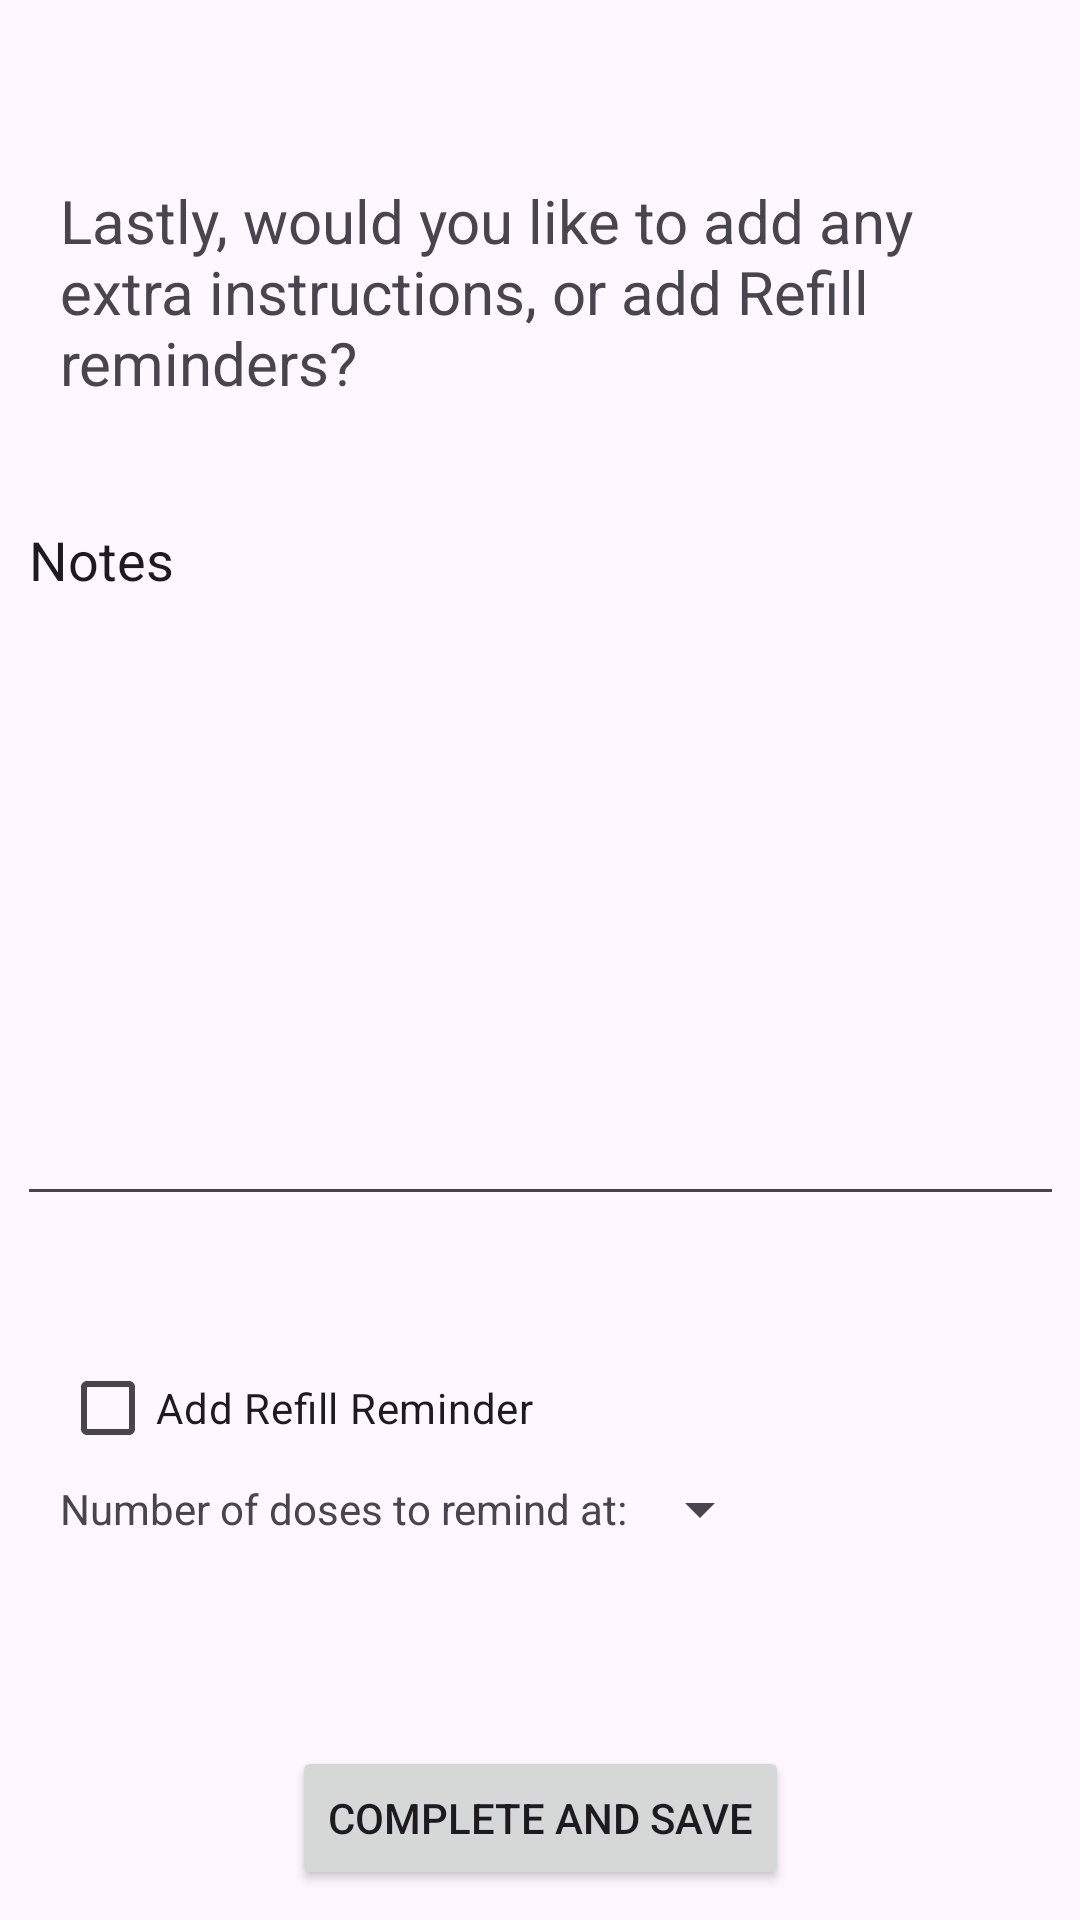

Android layout source for this screen:
<!-- AndroidManifest.xml: application theme Theme.EasyMed -->
<!-- res/layout/activity_add_medication3.xml -->
<?xml version="1.0" encoding="utf-8"?>
<androidx.constraintlayout.widget.ConstraintLayout xmlns:android="http://schemas.android.com/apk/res/android"
    xmlns:app="http://schemas.android.com/apk/res-auto"
    xmlns:tools="http://schemas.android.com/tools"
    android:layout_width="match_parent"
    android:layout_height="match_parent"
    tools:context=".addMedicationActivity3">

    <TextView
        android:id="@+id/lastAddMedicationIntro"
        android:layout_width="0dp"
        android:layout_height="wrap_content"
        android:layout_marginStart="20dp"
        android:layout_marginTop="60dp"
        android:layout_marginEnd="20dp"
        android:text="Lastly, would you like to add any extra instructions, or add Refill reminders?"
        android:textSize="20sp"
        app:layout_constraintEnd_toEndOf="parent"
        app:layout_constraintStart_toStartOf="parent"
        app:layout_constraintTop_toTopOf="parent" />

    <EditText
        android:id="@+id/notesField"
        android:layout_width="349dp"
        android:layout_height="241dp"
        android:layout_marginStart="30dp"
        android:layout_marginTop="30dp"
        android:layout_marginEnd="30dp"
        android:ems="10"
        android:gravity="top"
        android:inputType="textMultiLine"
        android:lines="10"
        android:overScrollMode="never"
        android:scrollbarStyle="insideInset"
        android:scrollbars="vertical"
        android:scrollHorizontally="false"
        android:text="Notes"
        app:layout_constraintEnd_toEndOf="parent"
        app:layout_constraintStart_toStartOf="parent"
        app:layout_constraintTop_toBottomOf="@+id/lastAddMedicationIntro" />

    <CheckBox
        android:id="@+id/refillReminderBox"
        android:layout_width="wrap_content"
        android:layout_height="wrap_content"
        android:layout_marginTop="40dp"
        android:text="Add Refill Reminder"
        app:layout_constraintStart_toStartOf="@+id/lastAddMedicationIntro"
        app:layout_constraintTop_toBottomOf="@+id/notesField" />

    <TextView
        android:id="@+id/reminderDoseNumber"
        android:layout_width="wrap_content"
        android:layout_height="wrap_content"
        android:text="Number of doses to remind at:"
        app:layout_constraintStart_toStartOf="@+id/refillReminderBox"
        app:layout_constraintTop_toBottomOf="@+id/refillReminderBox" />

    <Spinner
        android:id="@+id/doseReminderSpinner"
        android:layout_width="wrap_content"
        android:layout_height="wrap_content"
        app:layout_constraintBottom_toBottomOf="@+id/reminderDoseNumber"
        app:layout_constraintStart_toEndOf="@+id/reminderDoseNumber"
        app:layout_constraintTop_toTopOf="@+id/reminderDoseNumber" />

    <Button
        android:id="@+id/completeAndSaveButton"
        android:layout_width="wrap_content"
        android:layout_height="wrap_content"
        android:layout_marginBottom="10dp"
        android:text="Complete and Save"
        app:layout_constraintBottom_toBottomOf="parent"
        app:layout_constraintEnd_toEndOf="parent"
        app:layout_constraintStart_toStartOf="parent" />
</androidx.constraintlayout.widget.ConstraintLayout>
<!-- resources referenced by this layout -->
<resources>
  <style name="Theme.EasyMed" parent="Base.Theme.EasyMed" />
  <style name="Base.Theme.EasyMed" parent="Theme.Material3.DayNight.NoActionBar">
          
          
      </style>
</resources>
